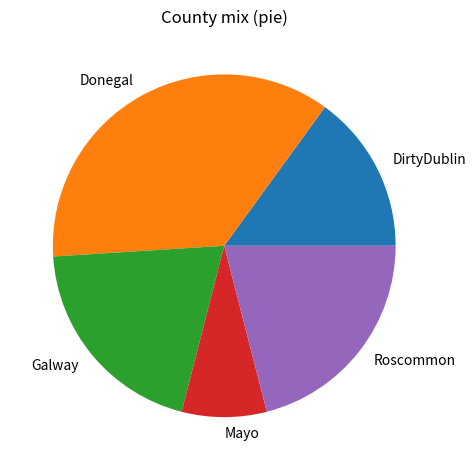

Write the Python code that produced this figure.
import numpy as np
import matplotlib.pyplot as plt

# make a long list (with some counties more frequent)
possibleCounties = ['Mayo','Galway','Roscommon','DirtyDublin','Donegal']
counties = np.random.choice(
    possibleCounties,
    p=[0.10, 0.30, 0.20, 0.12, 0.28],
    size=100
)

unique, counts = np.unique(counties, return_counts=True)

plt.pie(counts, labels=unique)
plt.title("County mix (pie)")
plt.tight_layout()
plt.savefig("q11_pie_counties.png")
plt.show()